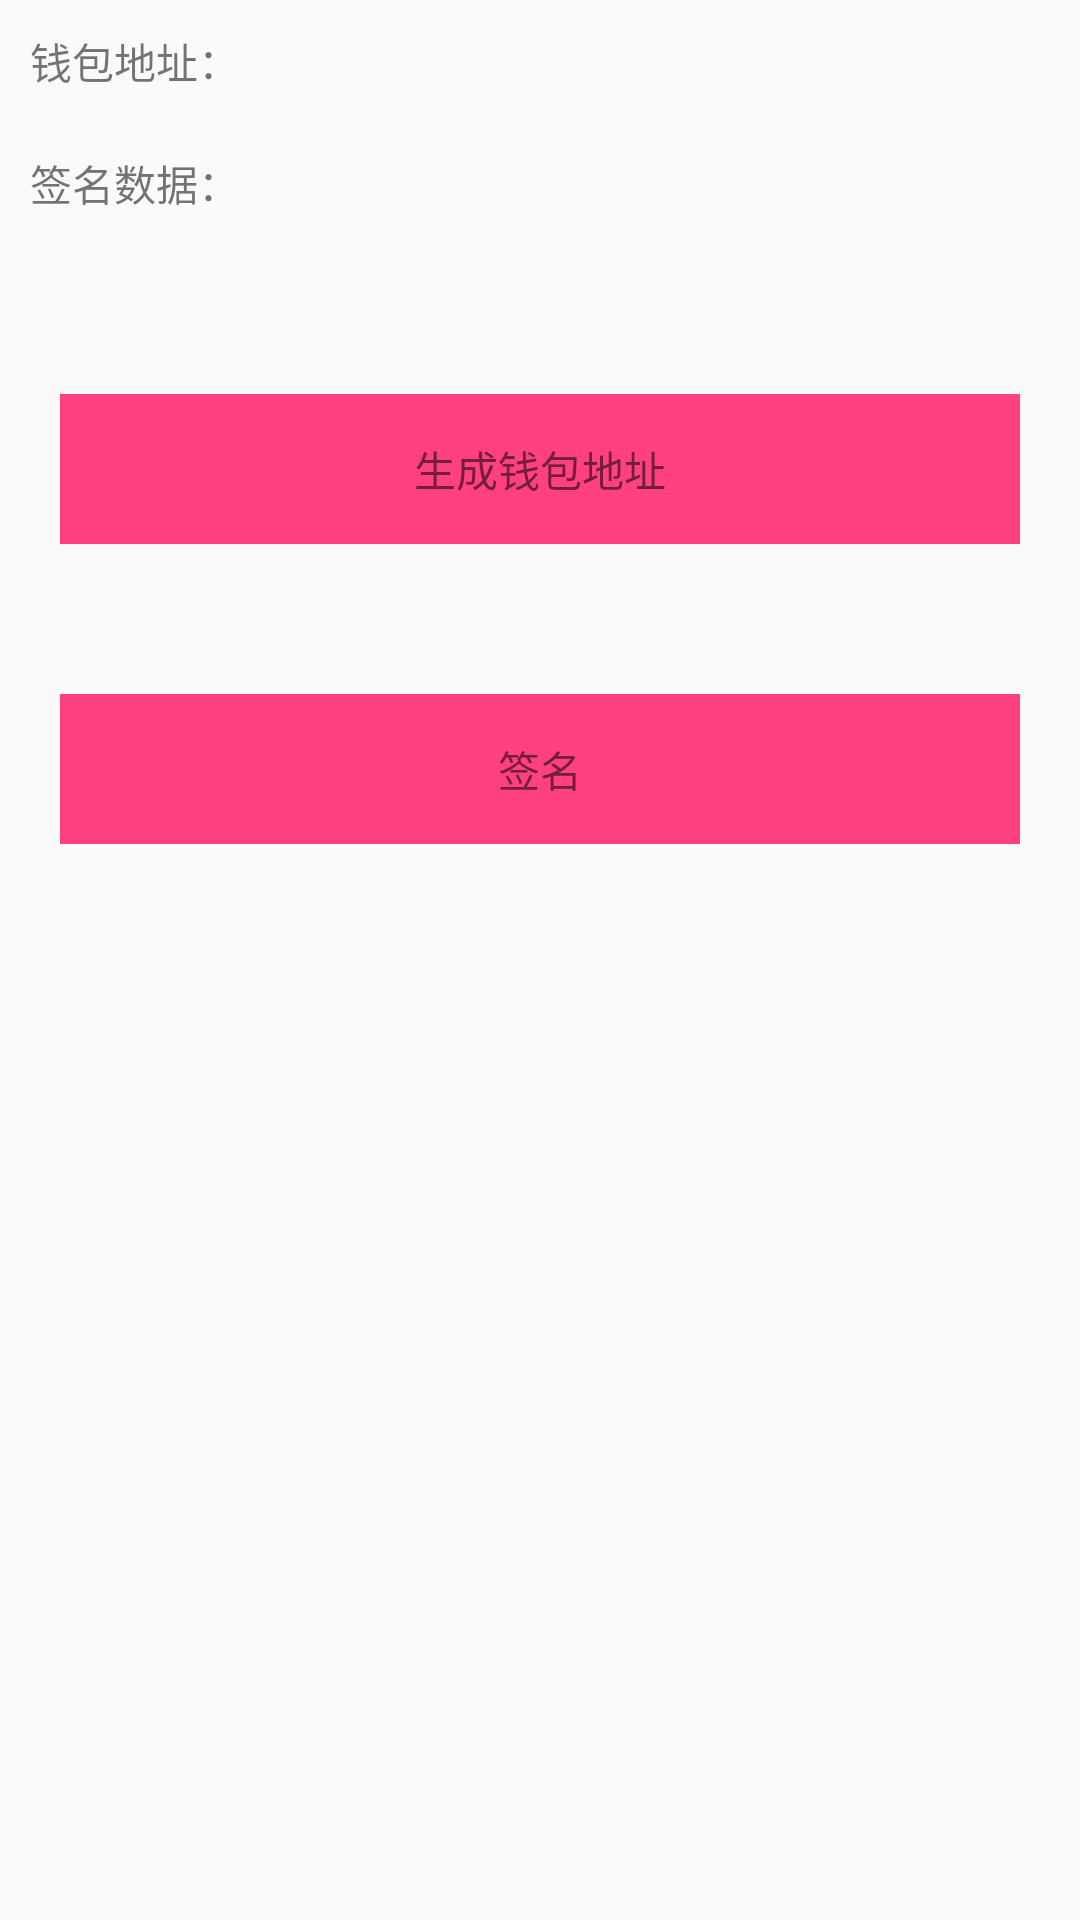

Android layout source for this screen:
<!-- AndroidManifest.xml: application theme AppTheme -->
<!-- res/layout/activity_main.xml -->
<?xml version="1.0" encoding="utf-8"?>
<LinearLayout xmlns:android="http://schemas.android.com/apk/res/android"
    xmlns:app="http://schemas.android.com/apk/res-auto"
    xmlns:tools="http://schemas.android.com/tools"
    android:layout_width="match_parent"
    android:layout_height="match_parent"
    android:orientation="vertical"
    tools:context="cn.tthud.a51sign.MainActivity">
    <TextView
        android:layout_margin="10dp"
        android:id="@+id/adress"
        android:layout_width="wrap_content"
        android:layout_height="wrap_content"
        android:text="钱包地址："/>
    <TextView
        android:layout_margin="10dp"
        android:layout_marginTop="20dp"
        android:id="@+id/sign_data"
        android:layout_width="wrap_content"
        android:layout_height="wrap_content"
        android:text="签名数据："/>

    <TextView
        android:layout_marginLeft="20dp"
        android:layout_marginRight="20dp"
        android:layout_marginTop="50dp"
        android:gravity="center"
        android:id="@+id/gerorateo"
        android:layout_width="match_parent"
        android:layout_height="50dp"
        android:text="生成钱包地址"
        app:layout_constraintBottom_toBottomOf="parent"
        app:layout_constraintLeft_toLeftOf="parent"
        app:layout_constraintRight_toRightOf="parent"
        app:layout_constraintTop_toTopOf="parent"
        android:background="@color/colorAccent"/>
    <TextView
        android:layout_marginLeft="20dp"
        android:layout_marginRight="20dp"
        android:gravity="center"
        android:layout_marginTop="50dp"
        android:id="@+id/sign_action"
        android:layout_width="match_parent"
        android:layout_height="50dp"
        android:text="签名"
        app:layout_constraintBottom_toBottomOf="parent"
        app:layout_constraintLeft_toLeftOf="parent"
        app:layout_constraintRight_toRightOf="parent"
        app:layout_constraintTop_toTopOf="parent"
        android:background="@color/colorAccent"/>

</LinearLayout>
<!-- resources referenced by this layout -->
<resources>
  <color name="colorAccent">#FF4081</color>
  <style name="AppTheme" parent="@style/AppBaseTheme" />
  <style name="AppBaseTheme" parent="Theme.AppCompat.Light.NoActionBar">
          
          <item name="colorPrimary">@color/colorPrimary</item>
          
          <item name="colorPrimaryDark">@color/colorPrimaryDark</item>
          
          <item name="android:textColorPrimary">@color/black</item>
          
          <item name="android:textAllCaps">false</item>
          
          <item name="drawerArrowStyle">@style/DrawerArrowStyle</item>
          
          <item name="actionMenuTextColor">@color/white</item>
          <item name="android:windowAnimationStyle">@style/pageInOut</item>
      </style>
  <color name="colorPrimary">#3F51B5</color>
  <color name="colorPrimaryDark">#3F51B5</color>
  <color name="black">#000000</color>
  <style name="DrawerArrowStyle" parent="Widget.AppCompat.DrawerArrowToggle">
          <item name="spinBars">true</item>
          <item name="color">@android:color/white</item>
      </style>
  <color name="white">#ffffffff</color>
  <style name="pageInOut">
          <item name="android:activityOpenEnterAnimation">@anim/slide_in_from_right</item>
  
          <item name="android:activityOpenExitAnimation">@anim/slide_out_to_left</item>
  
          <item name="android:activityCloseEnterAnimation">@anim/slide_in_from_left</item>
  
          <item name="android:activityCloseExitAnimation">@anim/slide_out_to_right</item>
      </style>
</resources>
